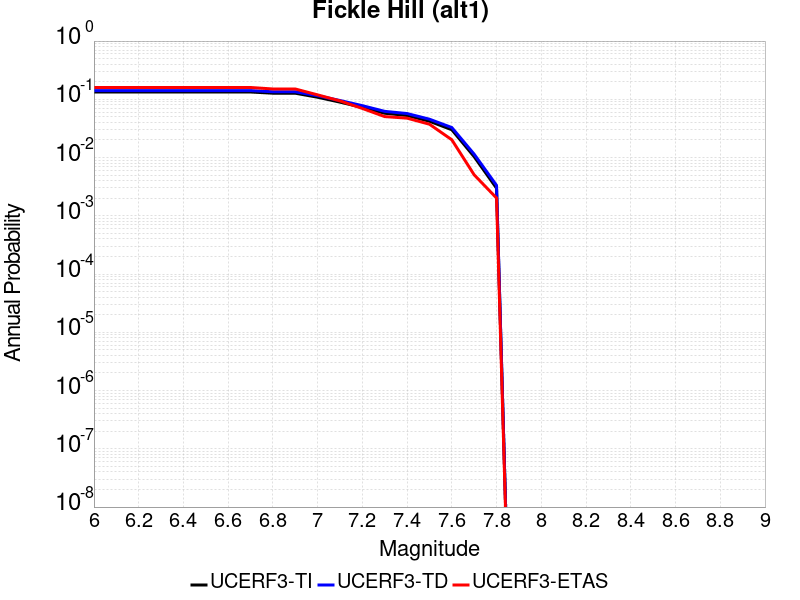

The data file committed next to this chart (first rows):
Magnitude, UCERF3-TI Prob, UCERF3-TD Prob, UCERF3-ETAS Prob
6.0, 0.1335, 0.1411, 0.1596
6.1, 0.1335, 0.1411, 0.1596
6.2, 0.1335, 0.1411, 0.1596
6.3, 0.1335, 0.1411, 0.1596
6.4, 0.1335, 0.1411, 0.1596
6.5, 0.1335, 0.1411, 0.1596
6.6, 0.1335, 0.1411, 0.1596
6.7, 0.1335, 0.1411, 0.1596
6.8, 0.1273, 0.1348, 0.1505
6.9, 0.1273, 0.1348, 0.1505
7.0, 0.1085, 0.1153, 0.1192
7.1, 0.08944, 0.09536, 0.09394
7.2, 0.07258, 0.07779, 0.0697
7.3, 0.05763, 0.06212, 0.05051
7.4, 0.05274, 0.05698, 0.04747
7.5, 0.04201, 0.04557, 0.03737
7.6, 0.03004, 0.03277, 0.0202
7.7, 0.01035, 0.01142, 0.005051
7.8, 0.002977, 0.003327, 0.00202
